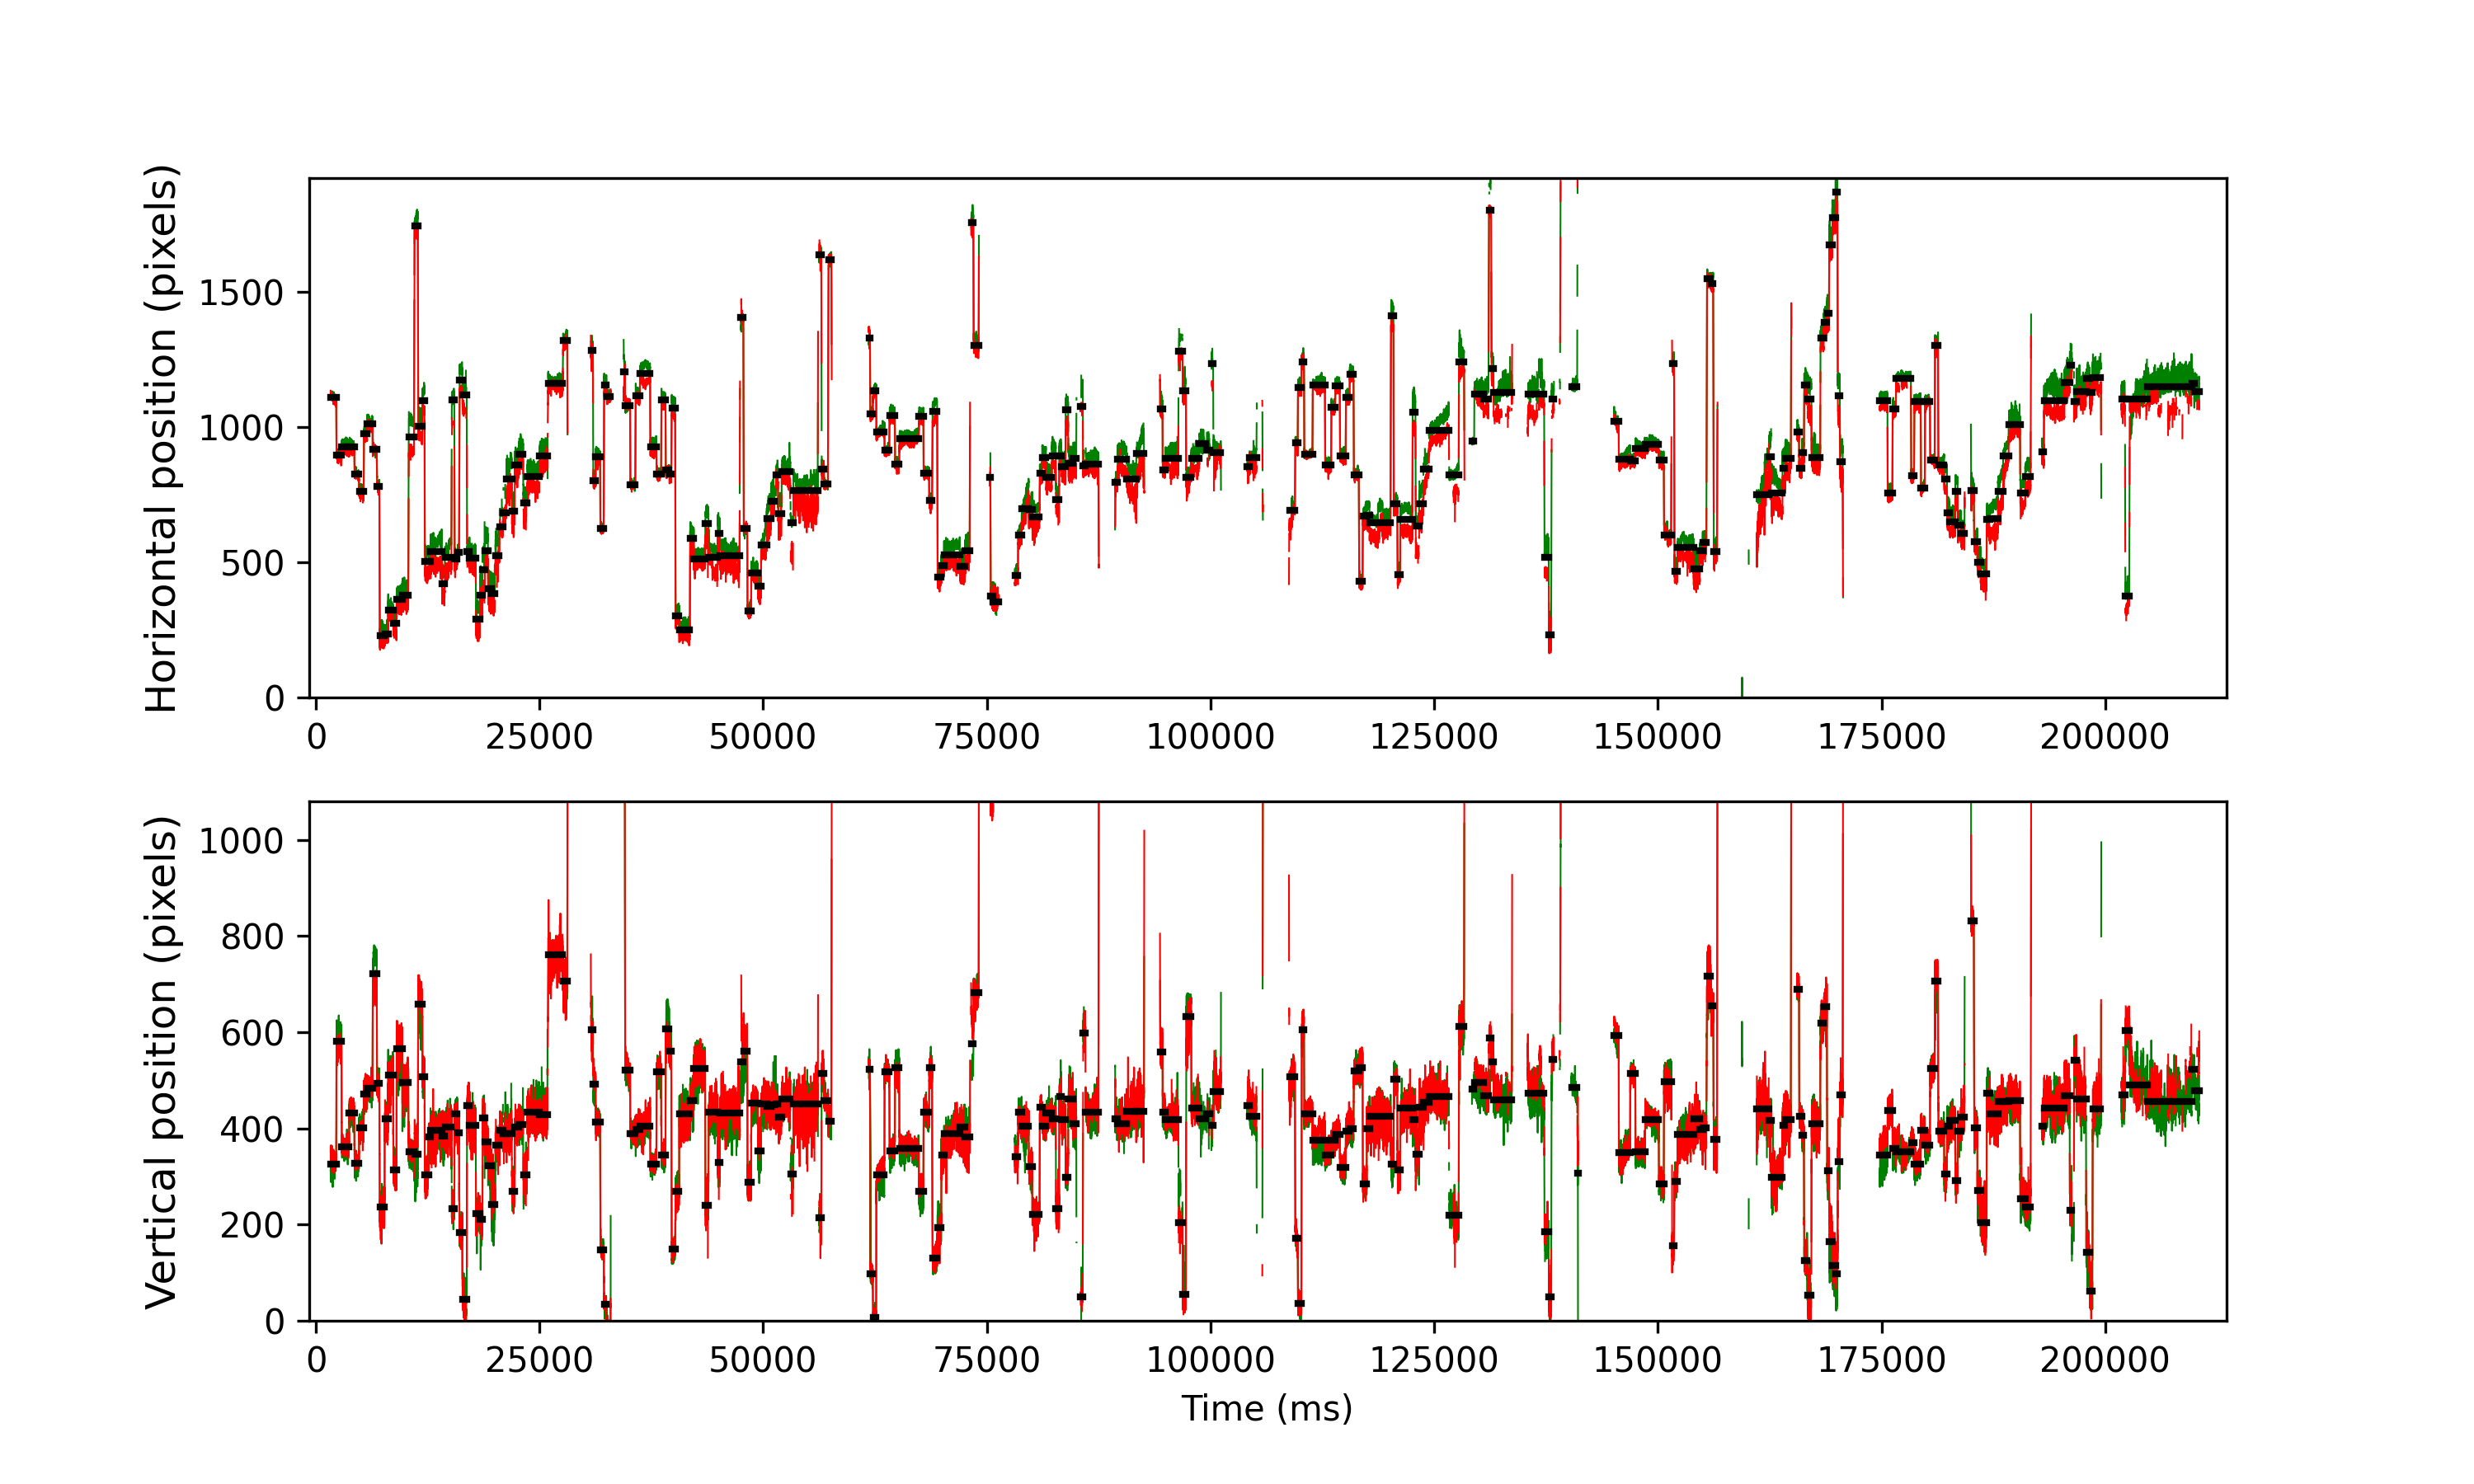

The table this chart was drawn from, first rows:
cutoff, start, end, startT, endT, dur, xpos, ypos, flankdataloss, fracinterped, RMSxy, BCEA, fixRangeX, fixRangeY, participant
1.067, 598, 754, 1648, 2276, 628.0, 1108, 325.5, 1.0, 0.0, 0.2543, 0.2706, 0.8298, 0.9935, 166_leap_voe_gaze
1.067, 763, 901, 2308, 2864, 556.0, 895.0, 581.5, 0.0, 0.0, 0.2983, 0.2146, 0.8766, 1.087, 166_leap_voe_gaze
1.067, 909, 1111, 2892, 3705, 812.1, 925.0, 361.0, 0.0, 0.0, 0.2179, 0.1947, 0.6428, 1.145, 166_leap_voe_gaze
1.067, 1117, 1260, 3725, 4300, 575.9, 927.0, 432.8, 0.0, 0.0, 0.2396, 0.1869, 0.748, 1.005, 166_leap_voe_gaze
1.067, 1267, 1389, 4324, 4816, 492.0, 825.0, 327.5, 0.0, 0.0, 0.2561, 0.2003, 0.7013, 0.9116, 166_leap_voe_gaze
1.067, 1397, 1521, 4844, 5344, 500.0, 762.0, 401.0, 0.0, 0.0, 0.2921, 0.2097, 0.8532, 1.04, 166_leap_voe_gaze
1.067, 1529, 1616, 5372, 5724, 352.0, 975.0, 471.8, 0.0, 0.0, 0.305, 0.2524, 0.713, 1.145, 166_leap_voe_gaze
1.067, 1622, 1766, 5745, 6325, 580.0, 1013, 484.0, 0.0, 0.0, 0.2806, 0.2097, 0.7714, 0.935, 166_leap_voe_gaze
1.067, 1778, 1887, 6369, 6808, 439.9, 916.5, 722.5, 0.0, 0.0, 0.3416, 0.2972, 0.9233, 1.356, 166_leap_voe_gaze
1.067, 1897, 1959, 6844, 7096, 252.0, 780.0, 494.5, 0.0, 0.0, 0.3264, 0.2695, 0.7597, 1.204, 166_leap_voe_gaze
1.067, 1972, 2101, 7144, 7664, 520.0, 227.5, 237.0, 0.0, 0.0, 0.4651, 0.5568, 1.356, 2.162, 166_leap_voe_gaze
1.067, 2112, 2201, 7704, 8064, 360.0, 234.0, 420.5, 0.0, 0.0, 0.3772, 0.3357, 0.8649, 1.204, 166_leap_voe_gaze
1.067, 2207, 2341, 8084, 8624, 540.0, 322.0, 510.5, 0.0, 0.0, 0.4634, 0.4501, 1.192, 1.648, 166_leap_voe_gaze
1.067, 2352, 2436, 8664, 9004, 340.0, 274.0, 314.5, 0.0, 0.0, 0.3995, 0.3244, 0.8649, 1.321, 166_leap_voe_gaze
1.067, 2443, 2596, 9028, 9644, 616.0, 361.5, 566.0, 0.0, 0.0, 0.6414, 0.6949, 1.005, 2.77, 166_leap_voe_gaze
1.067, 2602, 2769, 9664, 10336, 672.0, 378.5, 495.0, 0.0, 0.0, 0.5057, 0.5668, 1.403, 2.373, 166_leap_voe_gaze
1.067, 2782, 2927, 10384, 10968, 584.0, 962.0, 351.5, 0.0, 0.0137, 0.9051, 1.13, 3.74, 1.262, 166_leap_voe_gaze
1.067, 2944, 3034, 11032, 11396, 364.0, 1744, 346.0, 0.0, 0.0, 0.4161, 0.4728, 1.251, 1.566, 166_leap_voe_gaze
1.067, 3047, 3161, 11444, 11904, 460.0, 1004, 658.5, 0.0, 0.0, 0.6138, 0.9364, 1.835, 2.583, 166_leap_voe_gaze
1.067, 3169, 3221, 11932, 12144, 212.0, 1097, 507.5, 0.0, 0.0, 0.4688, 0.4062, 1.426, 1.262, 166_leap_voe_gaze
1.067, 3232, 3331, 12184, 12584, 400.0, 502.0, 304.2, 0.0, 0.0, 0.5408, 0.6936, 1.893, 1.812, 166_leap_voe_gaze
1.067, 3334, 3396, 12592, 12844, 252.0, 503.0, 383.0, 0.0, 0.0, 0.4299, 0.4967, 1.613, 1.04, 166_leap_voe_gaze
1.067, 3399, 3706, 12852, 14084, 1232, 539.5, 395.5, 0.0, 0.0, 0.5696, 0.734, 2.478, 2.186, 166_leap_voe_gaze
1.067, 3712, 3786, 14104, 14404, 300.0, 420.5, 384.0, 0.0, 0.0, 0.7208, 0.9827, 2.197, 1.964, 166_leap_voe_gaze
1.067, 3792, 3974, 14424, 15156, 732.0, 519.5, 402.5, 0.0, 0.0, 0.6777, 1.33, 2.571, 1.741, 166_leap_voe_gaze
1.067, 3984, 4055, 15192, 15480, 288.0, 1100, 232.5, 0.0, 0.02778, 0.9781, 1.395, 2.221, 1.379, 166_leap_voe_gaze
1.067, 4065, 4136, 15516, 15804, 288.1, 513.0, 429.8, 0.0, 0.0, 0.3854, 0.3788, 1.332, 1.145, 166_leap_voe_gaze
1.067, 4142, 4187, 15824, 16008, 184.0, 535.8, 390.8, 0.0, 0.0, 0.3251, 0.1863, 0.5727, 1.099, 166_leap_voe_gaze
1.067, 4202, 4276, 16064, 16364, 300.0, 1174, 184.0, 0.0, 0.0, 0.5071, 0.4978, 1.917, 1.356, 166_leap_voe_gaze
1.067, 4282, 4401, 16384, 16864, 480.0, 1120, 44.0, 0.0, 0.125, 0.9813, 2.413, 4.067, 2.431, 166_leap_voe_gaze
1.067, 4411, 4476, 16900, 17164, 264.0, 540.0, 448.2, 0.0, 0.0, 0.6457, 1.034, 1.952, 1.73, 166_leap_voe_gaze
1.067, 4481, 4651, 17180, 17864, 684.0, 515.0, 405.5, 0.0, 0.0, 0.6868, 0.8622, 1.683, 1.987, 166_leap_voe_gaze
1.067, 4659, 4766, 17892, 18324, 432.0, 291.0, 222.5, 0.0, 0.0, 0.6912, 0.8724, 2.034, 1.566, 166_leap_voe_gaze
1.067, 4772, 4841, 18344, 18624, 280.0, 377.8, 211.5, 0.0, 0.0, 0.9175, 1.347, 2.279, 2.034, 166_leap_voe_gaze
1.067, 4847, 4899, 18644, 18856, 212.0, 471.0, 422.0, 0.0, 0.07547, 1.504, 3.788, 4.348, 2.291, 166_leap_voe_gaze
1.067, 4907, 4990, 18884, 19220, 336.0, 543.5, 372.0, 0.0, 0.08333, 1.206, 2.17, 3.997, 1.94, 166_leap_voe_gaze
1.067, 4997, 5085, 19244, 19600, 356.0, 401.0, 322.5, 0.0, 0.0, 0.5894, 0.6741, 2.349, 1.66, 166_leap_voe_gaze
1.067, 5092, 5194, 19624, 20036, 412.0, 385.5, 241.0, 0.0, 0.07767, 1.171, 2.255, 3.413, 2.244, 166_leap_voe_gaze
1.067, 5202, 5311, 20064, 20504, 440.0, 524.0, 364.5, 0.0, 0.1545, 1.555, 3.376, 5.75, 2.828, 166_leap_voe_gaze
1.067, 5317, 5415, 20524, 20920, 396.0, 630.0, 396.0, 0.0, 0.0404, 0.8408, 1.163, 3.086, 1.625, 166_leap_voe_gaze
1.067, 5417, 5508, 20924, 21292, 367.9, 684.0, 390.0, 0.0, 0.01087, 1.013, 1.426, 3.249, 2.945, 166_leap_voe_gaze
1.067, 5513, 5659, 21308, 21896, 588.0, 807.5, 390.0, 0.0, 0.006803, 1.06, 1.5, 3.623, 2.805, 166_leap_voe_gaze
1.067, 5667, 5739, 21924, 22216, 292.0, 689.5, 269.0, 0.0, 0.05479, 0.8832, 1.311, 2.828, 1.964, 166_leap_voe_gaze
1.067, 5746, 5859, 22240, 22696, 456.0, 860.2, 402.2, 0.0, 0.0, 0.48, 0.4658, 1.496, 1.578, 166_leap_voe_gaze
1.067, 5861, 5976, 22700, 23164, 464.0, 900.0, 407.8, 0.0, 0.0, 0.6127, 0.759, 1.8, 1.823, 166_leap_voe_gaze
1.067, 5982, 6084, 23184, 23596, 412.0, 719.5, 303.0, 1.0, 0.03883, 1.003, 2.168, 3.483, 2.969, 166_leap_voe_gaze
1.067, 6090, 6425, 23616, 24960, 1344, 815.8, 433.0, 1.0, 0.02381, 0.8265, 1.192, 3.319, 2.758, 166_leap_voe_gaze
1.067, 6431, 6658, 24980, 25892, 912.0, 893.5, 428.8, 0.0, 0.0614, 0.9602, 1.58, 3.343, 2.84, 166_leap_voe_gaze
1.067, 6680, 7085, 25976, 27600, 1624, 1162, 762.0, 0.0, 0.0, 0.4553, 0.4326, 1.613, 2.723, 166_leap_voe_gaze
1.067, 7092, 7210, 27624, 28100, 476.0, 1320, 707.0, 0.0, 0.0, 0.5511, 0.5532, 1.286, 1.741, 166_leap_voe_gaze
1.067, 7872, 7927, 30744, 30968, 224.0, 1284, 606.0, 0.0, 0.01786, 0.724, 1.509, 2.08, 2.326, 166_leap_voe_gaze
1.067, 7936, 8001, 31000, 31264, 264.0, 803.0, 492.5, 0.0, 0.01515, 0.3419, 0.3498, 1.122, 1.204, 166_leap_voe_gaze
1.067, 8007, 8129, 31284, 31776, 492.0, 889.0, 412.5, 0.0, 0.0, 0.3422, 0.2412, 1.566, 1.274, 166_leap_voe_gaze
1.067, 8140, 8229, 31816, 32176, 360.0, 624.5, 147.2, 0.0, 0.0, 0.2478, 0.1836, 0.6662, 0.9467, 166_leap_voe_gaze
1.067, 8241, 8306, 32220, 32484, 264.0, 1156, 34.5, 0.0, 0.0, 0.231, 0.127, 0.4792, 0.6896, 166_leap_voe_gaze
1.067, 8313, 8417, 32508, 32928, 420, 1112, -14.0, 0.0, 0.0, 0.1581, 0.1312, 0.526, 0.7363, 166_leap_voe_gaze
1.067, 8782, 8817, 34384, 34528, 144.0, 1204, 1183, 0.0, 0.0, 0.8466, 0.5947, 2.606, 0.8181, 166_leap_voe_gaze
1.067, 8829, 8965, 34572, 35120, 548.0, 1080, 520.5, 0.0, 0.0, 0.3063, 0.3606, 0.8181, 1.59, 166_leap_voe_gaze
1.067, 8975, 9112, 35156, 35708, 552.0, 785.5, 389.0, 0.0, 0.0, 0.246, 0.1588, 0.6545, 0.9, 166_leap_voe_gaze
1.067, 9121, 9235, 35740, 36200, 460.0, 1114, 398.0, 0.0, 0.0, 0.3026, 0.2074, 0.6545, 1.438, 166_leap_voe_gaze
... 208 more rows
